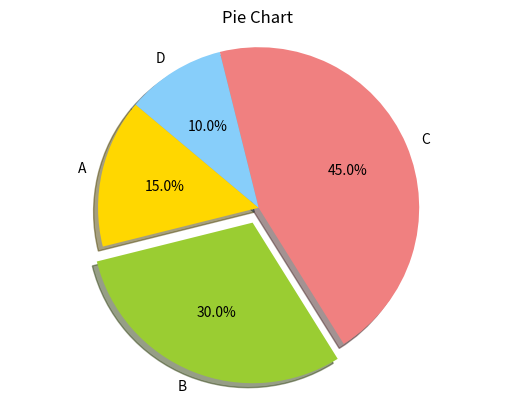

Source code (Python):
import matplotlib.pyplot as plt 
sizes = [15, 30, 45, 10] 
labels = ['A', 'B', 'C', 'D'] 
colors = ['gold', 'yellowgreen', 'lightcoral', 'lightskyblue'] 
explode = (0, 0.1, 0, 0)  # Explode 2nd slice 
plt.pie(sizes, explode=explode, labels=labels, colors=colors, autopct='%1.1f%%', 
shadow=True, startangle=140) 
plt.title("Pie Chart") 
plt.axis('equal') 
plt.show()
